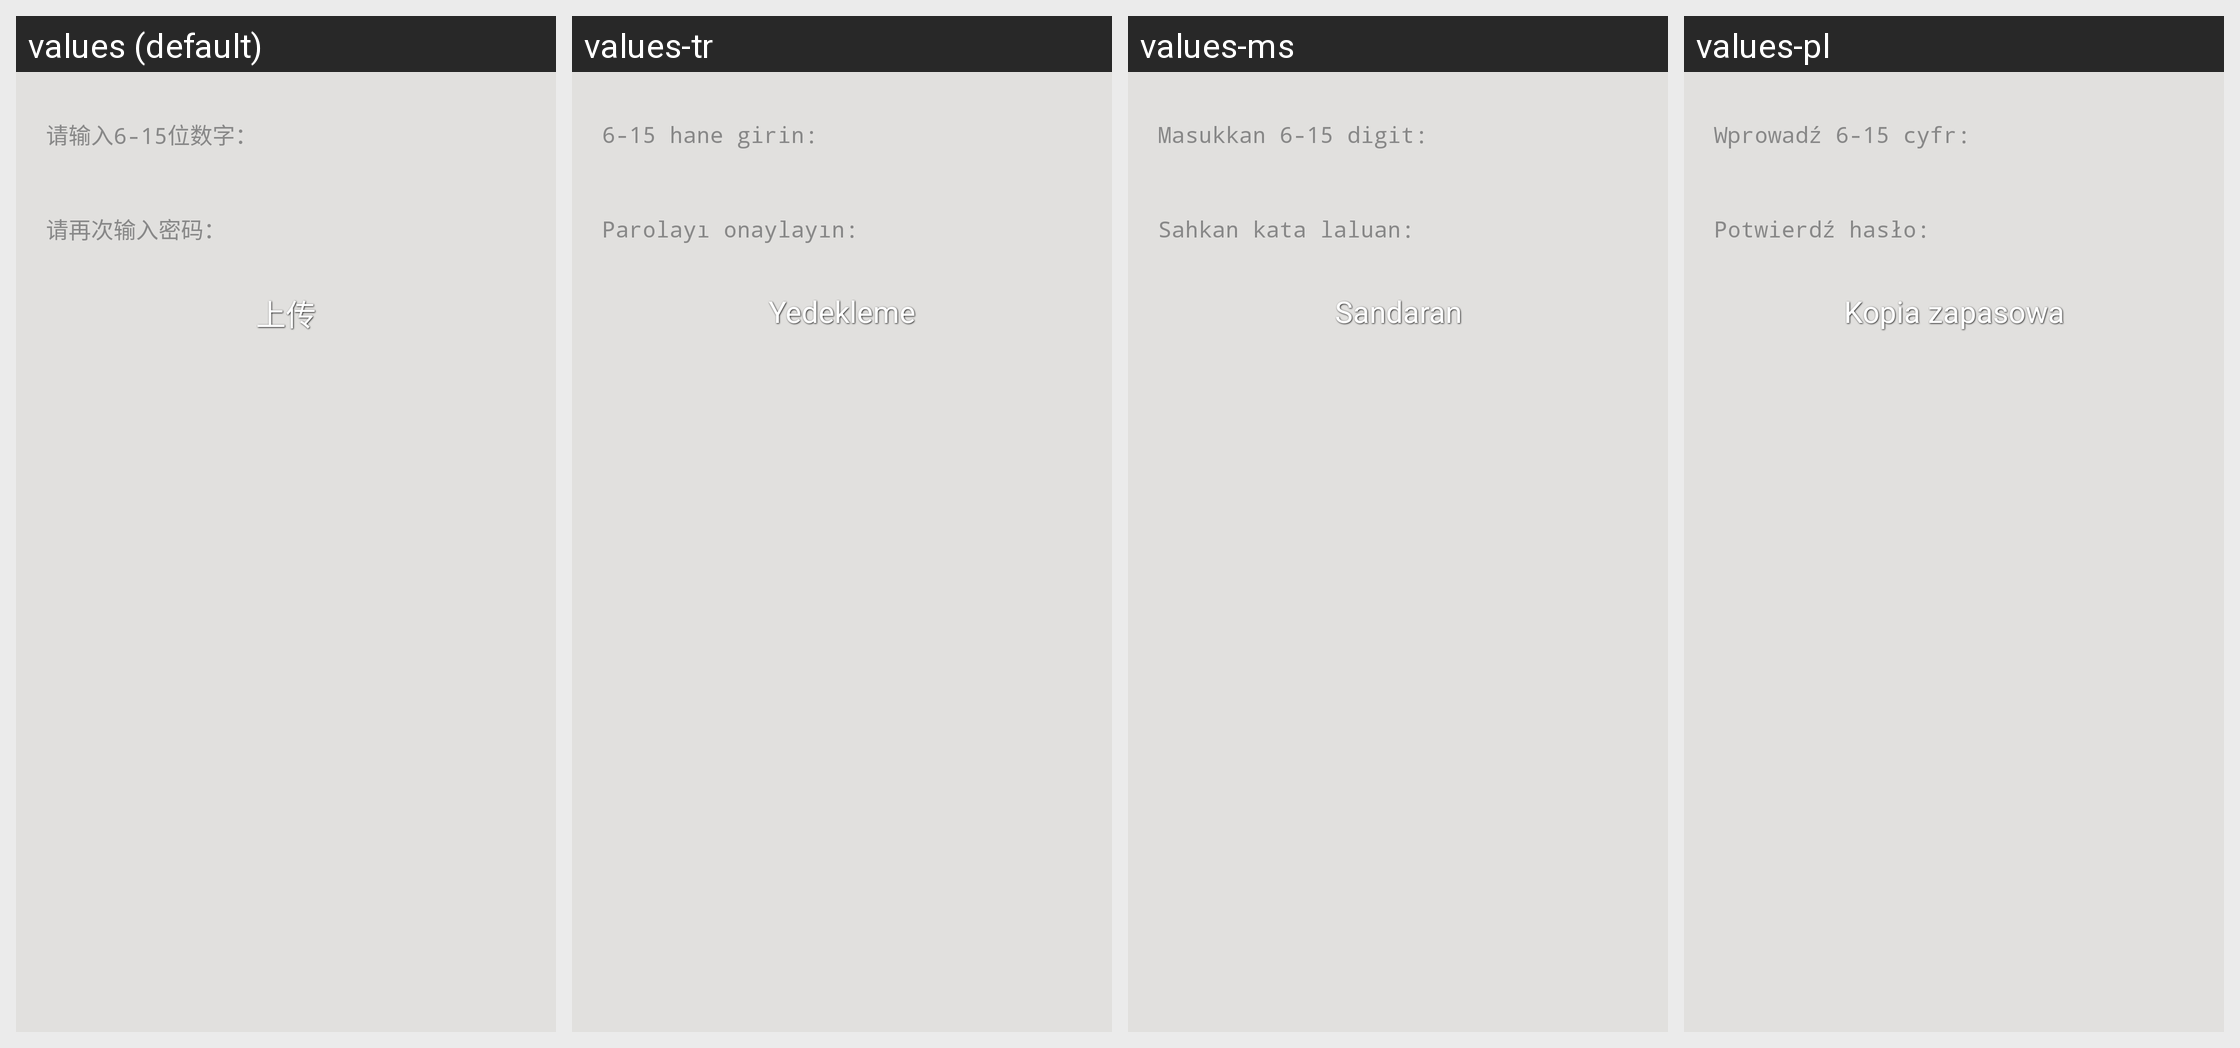

Here is an Android app screen in its default locale and in the app's own translations. Write out the translated-string differences for the strings that appear on this screen.
Android screen res/layout/bak_chat_set_crypt.xml rendered under 4 locales, left to right: values (default), values-tr, values-ms, values-pl. Device: Nexus 5 (rendered at 1080×1920; each locale shown at half size, 540×960, under a caption strip naming it); theme MMTheme.Basic.
Other locales in the repository, not shown: values-ar, values-en, values-es, values-in, values-it, values-iw, values-ja, values-ko, values-pt, values-ru, values-vi, values-zh-rCN, values-zh-rTW.
Strings drawn on this screen, with the default value and each locale's value (text and hints the layout hard-codes, and strings that could not be matched under every locale, appear in the picture but are not listed):

bak_chat_enter_pwd
  values: 请输入6-15位数字：
  values-tr: 6-15 hane girin:
  values-ms: Masukkan 6-15 digit:
  values-pl: Wprowadź 6-15 cyfr:

bak_chat_enter_pwd_ag
  values: 请再次输入密码：
  values-tr: Parolayı onaylayın:
  values-ms: Sahkan kata laluan:
  values-pl: Potwierdź hasło:

bak_chat_upload_btn
  values: 上传
  values-tr: Yedekleme
  values-ms: Sandaran
  values-pl: Kopia zapasowa
